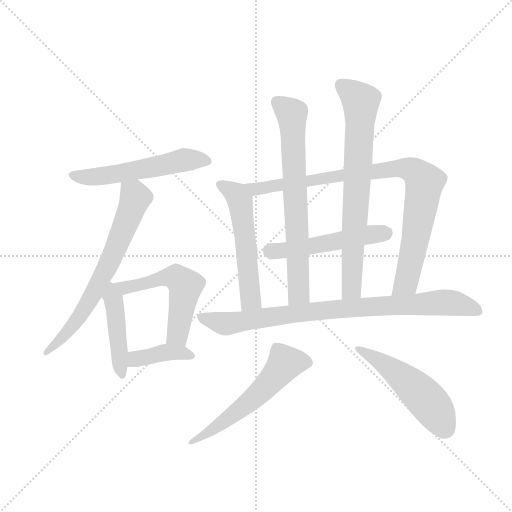
t = 0.00 s
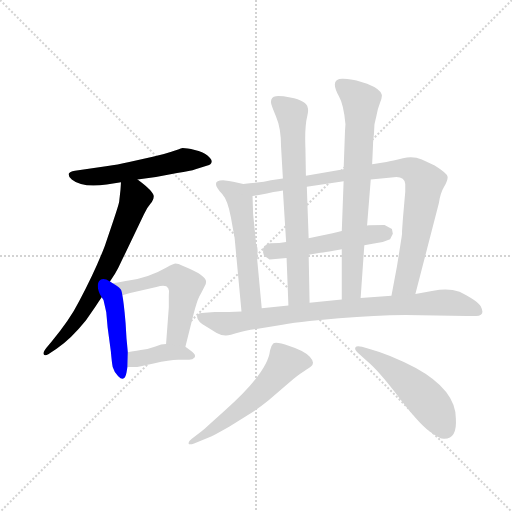
t = 1.96 s
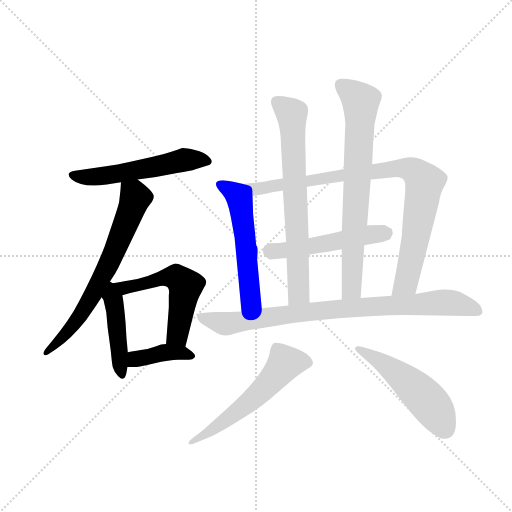
t = 3.91 s
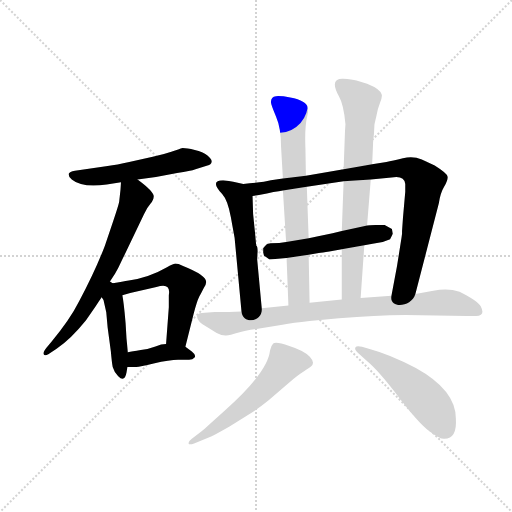
t = 5.87 s
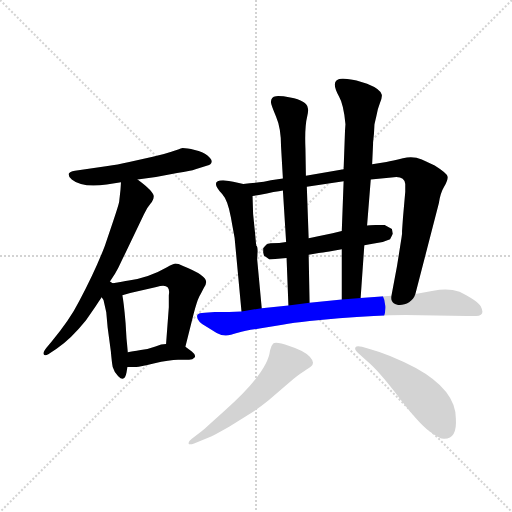
t = 7.83 s
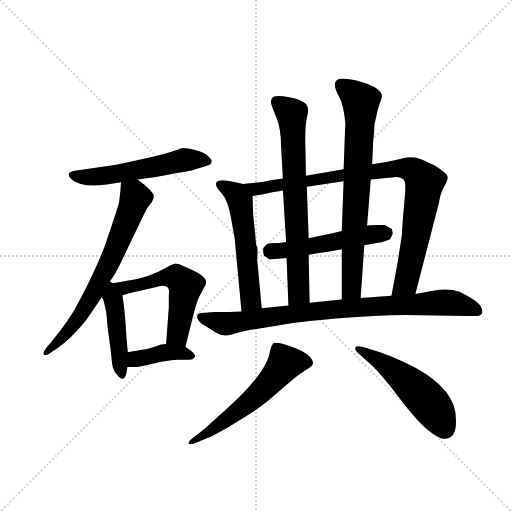
t = 9.78 s

The animated SVG that drew these frames (rendered in a browser with its animation timeline set to each time). Animation: 13 CSS @keyframes rules; one cycle of 9.78 s.

<svg version="1.1" viewBox="0 0 1024 1024" xmlns="http://www.w3.org/2000/svg">
  <g stroke="lightgray" stroke-dasharray="1,1" stroke-width="1" transform="scale(4, 4)">
    <line x1="0" y1="0" x2="256" y2="256"></line>
    <line x1="256" y1="0" x2="0" y2="256"></line>
    <line x1="128" y1="0" x2="128" y2="256"></line>
    <line x1="0" y1="128" x2="256" y2="128"></line>
  </g>
  <g transform="scale(0.92, -0.92) translate(60, -850)">
    <style type="text/css">
      
        @keyframes keyframes0 {
          from {
            stroke: blue;
            stroke-dashoffset: 552;
            stroke-width: 128;
          }
          64% {
            animation-timing-function: step-end;
            stroke: blue;
            stroke-dashoffset: 0;
            stroke-width: 128;
          }
          to {
            stroke: black;
            stroke-width: 1024;
          }
        }
        #make-me-a-hanzi-animation-0 {
          animation: keyframes0 0.69921875s both;
          animation-delay: 0s;
          animation-timing-function: linear;
        }
      
        @keyframes keyframes1 {
          from {
            stroke: blue;
            stroke-dashoffset: 685;
            stroke-width: 128;
          }
          69% {
            animation-timing-function: step-end;
            stroke: blue;
            stroke-dashoffset: 0;
            stroke-width: 128;
          }
          to {
            stroke: black;
            stroke-width: 1024;
          }
        }
        #make-me-a-hanzi-animation-1 {
          animation: keyframes1 0.8074544270833334s both;
          animation-delay: 0.69921875s;
          animation-timing-function: linear;
        }
      
        @keyframes keyframes2 {
          from {
            stroke: blue;
            stroke-dashoffset: 453;
            stroke-width: 128;
          }
          60% {
            animation-timing-function: step-end;
            stroke: blue;
            stroke-dashoffset: 0;
            stroke-width: 128;
          }
          to {
            stroke: black;
            stroke-width: 1024;
          }
        }
        #make-me-a-hanzi-animation-2 {
          animation: keyframes2 0.61865234375s both;
          animation-delay: 1.5066731770833335s;
          animation-timing-function: linear;
        }
      
        @keyframes keyframes3 {
          from {
            stroke: blue;
            stroke-dashoffset: 549;
            stroke-width: 128;
          }
          64% {
            animation-timing-function: step-end;
            stroke: blue;
            stroke-dashoffset: 0;
            stroke-width: 128;
          }
          to {
            stroke: black;
            stroke-width: 1024;
          }
        }
        #make-me-a-hanzi-animation-3 {
          animation: keyframes3 0.69677734375s both;
          animation-delay: 2.1253255208333335s;
          animation-timing-function: linear;
        }
      
        @keyframes keyframes4 {
          from {
            stroke: blue;
            stroke-dashoffset: 396;
            stroke-width: 128;
          }
          56% {
            animation-timing-function: step-end;
            stroke: blue;
            stroke-dashoffset: 0;
            stroke-width: 128;
          }
          to {
            stroke: black;
            stroke-width: 1024;
          }
        }
        #make-me-a-hanzi-animation-4 {
          animation: keyframes4 0.572265625s both;
          animation-delay: 2.8221028645833335s;
          animation-timing-function: linear;
        }
      
        @keyframes keyframes5 {
          from {
            stroke: blue;
            stroke-dashoffset: 544;
            stroke-width: 128;
          }
          64% {
            animation-timing-function: step-end;
            stroke: blue;
            stroke-dashoffset: 0;
            stroke-width: 128;
          }
          to {
            stroke: black;
            stroke-width: 1024;
          }
        }
        #make-me-a-hanzi-animation-5 {
          animation: keyframes5 0.6927083333333334s both;
          animation-delay: 3.3943684895833335s;
          animation-timing-function: linear;
        }
      
        @keyframes keyframes6 {
          from {
            stroke: blue;
            stroke-dashoffset: 916;
            stroke-width: 128;
          }
          75% {
            animation-timing-function: step-end;
            stroke: blue;
            stroke-dashoffset: 0;
            stroke-width: 128;
          }
          to {
            stroke: black;
            stroke-width: 1024;
          }
        }
        #make-me-a-hanzi-animation-6 {
          animation: keyframes6 0.9954427083333334s both;
          animation-delay: 4.087076822916667s;
          animation-timing-function: linear;
        }
      
        @keyframes keyframes7 {
          from {
            stroke: blue;
            stroke-dashoffset: 525;
            stroke-width: 128;
          }
          63% {
            animation-timing-function: step-end;
            stroke: blue;
            stroke-dashoffset: 0;
            stroke-width: 128;
          }
          to {
            stroke: black;
            stroke-width: 1024;
          }
        }
        #make-me-a-hanzi-animation-7 {
          animation: keyframes7 0.67724609375s both;
          animation-delay: 5.08251953125s;
          animation-timing-function: linear;
        }
      
        @keyframes keyframes8 {
          from {
            stroke: blue;
            stroke-dashoffset: 714;
            stroke-width: 128;
          }
          70% {
            animation-timing-function: step-end;
            stroke: blue;
            stroke-dashoffset: 0;
            stroke-width: 128;
          }
          to {
            stroke: black;
            stroke-width: 1024;
          }
        }
        #make-me-a-hanzi-animation-8 {
          animation: keyframes8 0.8310546875s both;
          animation-delay: 5.759765625s;
          animation-timing-function: linear;
        }
      
        @keyframes keyframes9 {
          from {
            stroke: blue;
            stroke-dashoffset: 741;
            stroke-width: 128;
          }
          71% {
            animation-timing-function: step-end;
            stroke: blue;
            stroke-dashoffset: 0;
            stroke-width: 128;
          }
          to {
            stroke: black;
            stroke-width: 1024;
          }
        }
        #make-me-a-hanzi-animation-9 {
          animation: keyframes9 0.85302734375s both;
          animation-delay: 6.5908203125s;
          animation-timing-function: linear;
        }
      
        @keyframes keyframes10 {
          from {
            stroke: blue;
            stroke-dashoffset: 865;
            stroke-width: 128;
          }
          74% {
            animation-timing-function: step-end;
            stroke: blue;
            stroke-dashoffset: 0;
            stroke-width: 128;
          }
          to {
            stroke: black;
            stroke-width: 1024;
          }
        }
        #make-me-a-hanzi-animation-10 {
          animation: keyframes10 0.9539388020833334s both;
          animation-delay: 7.44384765625s;
          animation-timing-function: linear;
        }
      
        @keyframes keyframes11 {
          from {
            stroke: blue;
            stroke-dashoffset: 572;
            stroke-width: 128;
          }
          65% {
            animation-timing-function: step-end;
            stroke: blue;
            stroke-dashoffset: 0;
            stroke-width: 128;
          }
          to {
            stroke: black;
            stroke-width: 1024;
          }
        }
        #make-me-a-hanzi-animation-11 {
          animation: keyframes11 0.7154947916666666s both;
          animation-delay: 8.397786458333334s;
          animation-timing-function: linear;
        }
      
        @keyframes keyframes12 {
          from {
            stroke: blue;
            stroke-dashoffset: 516;
            stroke-width: 128;
          }
          63% {
            animation-timing-function: step-end;
            stroke: blue;
            stroke-dashoffset: 0;
            stroke-width: 128;
          }
          to {
            stroke: black;
            stroke-width: 1024;
          }
        }
        #make-me-a-hanzi-animation-12 {
          animation: keyframes12 0.669921875s both;
          animation-delay: 9.11328125s;
          animation-timing-function: linear;
        }
      
    </style>
    
      <path d="M 239 460 L 279 465 L 325 474 Q 355 478 365 482 L 391 490 Q 399 492 400 498 Q 401 504 391 512 Q 381 520 363.5 524 Q 346 528 337 528 Q 330 526 312.5 520 Q 295 514 272 509 L 221 498 Q 194 492 174 489 L 103 479 Q 91 477 89 472 Q 89 466 96 460 Q 119 441 172 449 L 203 454 L 239 460 Z" fill="lightgray"></path>
    
      <path d="M 203 454 L 202 438 L 199 411 Q 197 402 186 369 L 168 316 Q 148 263 112 195 Q 92 155 51 106 L 41 94 Q 33 84 35 80 Q 37 75 45 80 L 63 92 Q 94 113 127 154 L 148 184 Q 154 194 161 204 L 179 238 L 190 255 Q 197 266 205 284 L 253 384 Q 259 398 267 407 Q 274 416 274 422 Q 277 432 239 460 C 215 478 205 484 203 454 Z" fill="lightgray"></path>
    
      <path d="M 161 204 L 165 198 L 171 171 L 174 138 L 181 86 Q 183 63 185 52 Q 188 41 197 32 Q 211 18 215 40 L 217 52 L 218 84 L 215 114 L 213 148 Q 209 194 206 208 C 204 222 204 222 185 234 L 179 238 C 154 255 144 229 161 204 Z" fill="lightgray"></path>
    
      <path d="M 343 96 L 361 168 Q 368 195 373 205 Q 377 212 383 224 Q 389 232 388 238 Q 388 252 338 272 Q 327 277 321 277 Q 315 276 303 269 Q 265 247 220 240 Q 207 238 185 234 C 155 229 177 200 206 208 L 223 213 L 280 226 Q 312 237 307 208 L 307 182 L 301 102 C 299 72 336 67 343 96 Z" fill="lightgray"></path>
    
      <path d="M 217 52 L 234 52 Q 239 52 274 60 Q 309 68 327 68 L 351 68 Q 359 68 363 73 Q 367 78 357 86 L 343 96 L 301 102 Q 291 102 278 97 Q 265 92 246 89 Q 227 86 218 84 C 189 78 187 52 217 52 Z" fill="lightgray"></path>
    
      <path d="M 469 450 L 447 455 Q 439 456 425 458 Q 395 458 423 428 Q 435 415 442 377 Q 449 338 450 333 L 465 173 C 468 143 512 150 509 180 L 499 287 Q 499 289 500 303 Q 500 316 497 316 L 494 348 Q 489 385 489 424 C 489 445 489 445 469 450 Z" fill="lightgray"></path>
    
      <path d="M 746 460 L 791 464 Q 819 469 821 450 L 821 433 L 816 376 L 814 348 L 814 342 L 813 334 L 803 271 L 791 207 C 785 178 835 182 843 211 L 894 408 Q 897 430 906 445 Q 914 459 913 466 Q 912 473 885 490 L 857 503 Q 838 512 816 506 Q 793 500 780 498 L 749 493 L 687 482 L 605 468 L 555 462 L 529 458 Q 513 454 499 453 Q 484 452 469 450 C 439 447 459 419 489 424 L 503 426 Q 540 434 555 436 L 607 444 L 687 456 L 746 460 Z" fill="lightgray"></path>
    
      <path d="M 732 317 L 750 320 L 772 324 L 788 330 L 794 342 L 792 352 L 776 361 Q 744 361 738 360 L 683 348 L 663 343 L 629 336 Q 623 335 611 332 L 562 324 L 547 322 L 528 321 Q 523 320 520 319 Q 513 311 512 311 L 512 301 L 514 294 L 516 293 L 526 286 L 563 289 L 611 296 L 633 300 Q 640 300 656 303 L 683 308 L 732 317 Z" fill="lightgray"></path>
    
      <path d="M 529 628 Q 529 622 540 597 Q 551 572 551 531 L 555 462 L 555 436 L 562 324 L 563 289 L 567 186 C 568 156 614 162 613 192 L 611 296 L 611 332 L 607 444 L 605 468 L 604 527 Q 602 574 608 598 Q 611 610 609 616 Q 607 631 571 638 Q 551 642 540 641 Q 529 640 529 628 Z" fill="lightgray"></path>
    
      <path d="M 738 360 L 746 460 L 749 493 L 751 537 L 751 540 L 753 560 L 754 579 Q 754 580 758 597 Q 761 614 766 626 Q 771 638 770 644 Q 768 656 738 668 L 715 675 Q 705 678 686 679 Q 655 680 677 640 Q 687 623 691 580 L 690 565 L 687 482 L 687 456 L 683 348 L 683 308 L 683 199 C 683 169 722 172 724 202 L 732 317 L 738 360 Z" fill="lightgray"></path>
    
      <path d="M 791 207 L 724 202 L 683 199 L 613 192 L 567 186 L 509 180 L 465 173 L 438 172 L 407 172 L 385 170 Q 372 170 369 165 Q 365 153 390 139 L 411 126 Q 423 120 431.5 120.5 Q 440 121 457 126.5 Q 474 132 504 136 L 554 144 Q 577 148 613 152 L 677 158 Q 756 164 821 165 L 955 163 L 975 163 Q 996 163 985 184 Q 979 196 939 216 Q 914 224 882 218 L 843 211 L 791 207 Z" fill="lightgray"></path>
    
      <path d="M 399 -99 Q 409 -94 439 -77 L 486 -48 Q 503 -37 524 -20 L 567 17 Q 589 36 601 43 Q 613 50 616 53 Q 626 61 613.5 74.5 Q 601 88 569 98 Q 539 108 534 103 Q 529 98 527 88 Q 522 40 427 -44 L 395 -73 Q 383 -84 379 -87 L 357 -104 Q 349 -110 350 -114 Q 351 -118 362 -114 L 399 -99 Z" fill="lightgray"></path>
    
      <path d="M 931 -60 Q 931 2 844 50 Q 785 80 747 90 L 727 96 Q 715 99 712.5 94.5 Q 710 90 719 82 L 739 64 Q 763 44 806.5 -13 Q 850 -70 873.5 -87.5 Q 897 -105 906 -104 Q 934 -104 931 -60 Z" fill="lightgray"></path>
    
    
      <clipPath id="make-me-a-hanzi-clip-0">
        <path d="M 239 460 L 279 465 L 325 474 Q 355 478 365 482 L 391 490 Q 399 492 400 498 Q 401 504 391 512 Q 381 520 363.5 524 Q 346 528 337 528 Q 330 526 312.5 520 Q 295 514 272 509 L 221 498 Q 194 492 174 489 L 103 479 Q 91 477 89 472 Q 89 466 96 460 Q 119 441 172 449 L 203 454 L 239 460 Z"></path>
      </clipPath>
      <path clip-path="url(#make-me-a-hanzi-clip-0)" d="M 99 470 L 160 466 L 340 502 L 391 499" fill="none" id="make-me-a-hanzi-animation-0" stroke-dasharray="424 848" stroke-linecap="round"></path>
    
      <clipPath id="make-me-a-hanzi-clip-1">
        <path d="M 203 454 L 202 438 L 199 411 Q 197 402 186 369 L 168 316 Q 148 263 112 195 Q 92 155 51 106 L 41 94 Q 33 84 35 80 Q 37 75 45 80 L 63 92 Q 94 113 127 154 L 148 184 Q 154 194 161 204 L 179 238 L 190 255 Q 197 266 205 284 L 253 384 Q 259 398 267 407 Q 274 416 274 422 Q 277 432 239 460 C 215 478 205 484 203 454 Z"></path>
      </clipPath>
      <path clip-path="url(#make-me-a-hanzi-clip-1)" d="M 210 450 L 234 420 L 174 270 L 99 144 L 40 86" fill="none" id="make-me-a-hanzi-animation-1" stroke-dasharray="557 1114" stroke-linecap="round"></path>
    
      <clipPath id="make-me-a-hanzi-clip-2">
        <path d="M 161 204 L 165 198 L 171 171 L 174 138 L 181 86 Q 183 63 185 52 Q 188 41 197 32 Q 211 18 215 40 L 217 52 L 218 84 L 215 114 L 213 148 Q 209 194 206 208 C 204 222 204 222 185 234 L 179 238 C 154 255 144 229 161 204 Z"></path>
      </clipPath>
      <path clip-path="url(#make-me-a-hanzi-clip-2)" d="M 179 231 L 191 175 L 206 36" fill="none" id="make-me-a-hanzi-animation-2" stroke-dasharray="325 650" stroke-linecap="round"></path>
    
      <clipPath id="make-me-a-hanzi-clip-3">
        <path d="M 343 96 L 361 168 Q 368 195 373 205 Q 377 212 383 224 Q 389 232 388 238 Q 388 252 338 272 Q 327 277 321 277 Q 315 276 303 269 Q 265 247 220 240 Q 207 238 185 234 C 155 229 177 200 206 208 L 223 213 L 280 226 Q 312 237 307 208 L 307 182 L 301 102 C 299 72 336 67 343 96 Z"></path>
      </clipPath>
      <path clip-path="url(#make-me-a-hanzi-clip-3)" d="M 192 233 L 211 224 L 306 248 L 323 247 L 336 238 L 343 227 L 329 138 L 324 120 L 309 108" fill="none" id="make-me-a-hanzi-animation-3" stroke-dasharray="421 842" stroke-linecap="round"></path>
    
      <clipPath id="make-me-a-hanzi-clip-4">
        <path d="M 217 52 L 234 52 Q 239 52 274 60 Q 309 68 327 68 L 351 68 Q 359 68 363 73 Q 367 78 357 86 L 343 96 L 301 102 Q 291 102 278 97 Q 265 92 246 89 Q 227 86 218 84 C 189 78 187 52 217 52 Z"></path>
      </clipPath>
      <path clip-path="url(#make-me-a-hanzi-clip-4)" d="M 221 57 L 240 71 L 289 82 L 320 84 L 354 77" fill="none" id="make-me-a-hanzi-animation-4" stroke-dasharray="268 536" stroke-linecap="round"></path>
    
      <clipPath id="make-me-a-hanzi-clip-5">
        <path d="M 469 450 L 447 455 Q 439 456 425 458 Q 395 458 423 428 Q 435 415 442 377 Q 449 338 450 333 L 465 173 C 468 143 512 150 509 180 L 499 287 Q 499 289 500 303 Q 500 316 497 316 L 494 348 Q 489 385 489 424 C 489 445 489 445 469 450 Z"></path>
      </clipPath>
      <path clip-path="url(#make-me-a-hanzi-clip-5)" d="M 423 443 L 455 425 L 464 400 L 485 201 L 471 181" fill="none" id="make-me-a-hanzi-animation-5" stroke-dasharray="416 832" stroke-linecap="round"></path>
    
      <clipPath id="make-me-a-hanzi-clip-6">
        <path d="M 746 460 L 791 464 Q 819 469 821 450 L 821 433 L 816 376 L 814 348 L 814 342 L 813 334 L 803 271 L 791 207 C 785 178 835 182 843 211 L 894 408 Q 897 430 906 445 Q 914 459 913 466 Q 912 473 885 490 L 857 503 Q 838 512 816 506 Q 793 500 780 498 L 749 493 L 687 482 L 605 468 L 555 462 L 529 458 Q 513 454 499 453 Q 484 452 469 450 C 439 447 459 419 489 424 L 503 426 Q 540 434 555 436 L 607 444 L 687 456 L 746 460 Z"></path>
      </clipPath>
      <path clip-path="url(#make-me-a-hanzi-clip-6)" d="M 477 449 L 496 439 L 509 440 L 775 481 L 813 485 L 841 477 L 863 454 L 844 332 L 822 234 L 797 212" fill="none" id="make-me-a-hanzi-animation-6" stroke-dasharray="788 1576" stroke-linecap="round"></path>
    
      <clipPath id="make-me-a-hanzi-clip-7">
        <path d="M 732 317 L 750 320 L 772 324 L 788 330 L 794 342 L 792 352 L 776 361 Q 744 361 738 360 L 683 348 L 663 343 L 629 336 Q 623 335 611 332 L 562 324 L 547 322 L 528 321 Q 523 320 520 319 Q 513 311 512 311 L 512 301 L 514 294 L 516 293 L 526 286 L 563 289 L 611 296 L 633 300 Q 640 300 656 303 L 683 308 L 732 317 Z"></path>
      </clipPath>
      <path clip-path="url(#make-me-a-hanzi-clip-7)" d="M 518 299 L 783 345" fill="none" id="make-me-a-hanzi-animation-7" stroke-dasharray="397 794" stroke-linecap="round"></path>
    
      <clipPath id="make-me-a-hanzi-clip-8">
        <path d="M 529 628 Q 529 622 540 597 Q 551 572 551 531 L 555 462 L 555 436 L 562 324 L 563 289 L 567 186 C 568 156 614 162 613 192 L 611 296 L 611 332 L 607 444 L 605 468 L 604 527 Q 602 574 608 598 Q 611 610 609 616 Q 607 631 571 638 Q 551 642 540 641 Q 529 640 529 628 Z"></path>
      </clipPath>
      <path clip-path="url(#make-me-a-hanzi-clip-8)" d="M 540 630 L 575 599 L 590 212 L 574 194" fill="none" id="make-me-a-hanzi-animation-8" stroke-dasharray="586 1172" stroke-linecap="round"></path>
    
      <clipPath id="make-me-a-hanzi-clip-9">
        <path d="M 738 360 L 746 460 L 749 493 L 751 537 L 751 540 L 753 560 L 754 579 Q 754 580 758 597 Q 761 614 766 626 Q 771 638 770 644 Q 768 656 738 668 L 715 675 Q 705 678 686 679 Q 655 680 677 640 Q 687 623 691 580 L 690 565 L 687 482 L 687 456 L 683 348 L 683 308 L 683 199 C 683 169 722 172 724 202 L 732 317 L 738 360 Z"></path>
      </clipPath>
      <path clip-path="url(#make-me-a-hanzi-clip-9)" d="M 682 666 L 724 630 L 705 225 L 689 207" fill="none" id="make-me-a-hanzi-animation-9" stroke-dasharray="613 1226" stroke-linecap="round"></path>
    
      <clipPath id="make-me-a-hanzi-clip-10">
        <path d="M 791 207 L 724 202 L 683 199 L 613 192 L 567 186 L 509 180 L 465 173 L 438 172 L 407 172 L 385 170 Q 372 170 369 165 Q 365 153 390 139 L 411 126 Q 423 120 431.5 120.5 Q 440 121 457 126.5 Q 474 132 504 136 L 554 144 Q 577 148 613 152 L 677 158 Q 756 164 821 165 L 955 163 L 975 163 Q 996 163 985 184 Q 979 196 939 216 Q 914 224 882 218 L 843 211 L 791 207 Z"></path>
      </clipPath>
      <path clip-path="url(#make-me-a-hanzi-clip-10)" d="M 376 161 L 443 147 L 664 178 L 893 192 L 926 191 L 978 174" fill="none" id="make-me-a-hanzi-animation-10" stroke-dasharray="737 1474" stroke-linecap="round"></path>
    
      <clipPath id="make-me-a-hanzi-clip-11">
        <path d="M 399 -99 Q 409 -94 439 -77 L 486 -48 Q 503 -37 524 -20 L 567 17 Q 589 36 601 43 Q 613 50 616 53 Q 626 61 613.5 74.5 Q 601 88 569 98 Q 539 108 534 103 Q 529 98 527 88 Q 522 40 427 -44 L 395 -73 Q 383 -84 379 -87 L 357 -104 Q 349 -110 350 -114 Q 351 -118 362 -114 L 399 -99 Z"></path>
      </clipPath>
      <path clip-path="url(#make-me-a-hanzi-clip-11)" d="M 607 63 L 560 61 L 490 -17 L 389 -93 L 356 -111" fill="none" id="make-me-a-hanzi-animation-11" stroke-dasharray="444 888" stroke-linecap="round"></path>
    
      <clipPath id="make-me-a-hanzi-clip-12">
        <path d="M 931 -60 Q 931 2 844 50 Q 785 80 747 90 L 727 96 Q 715 99 712.5 94.5 Q 710 90 719 82 L 739 64 Q 763 44 806.5 -13 Q 850 -70 873.5 -87.5 Q 897 -105 906 -104 Q 934 -104 931 -60 Z"></path>
      </clipPath>
      <path clip-path="url(#make-me-a-hanzi-clip-12)" d="M 720 91 L 782 54 L 848 1 L 886 -43 L 907 -83" fill="none" id="make-me-a-hanzi-animation-12" stroke-dasharray="388 776" stroke-linecap="round"></path>
    
  </g>
</svg>
